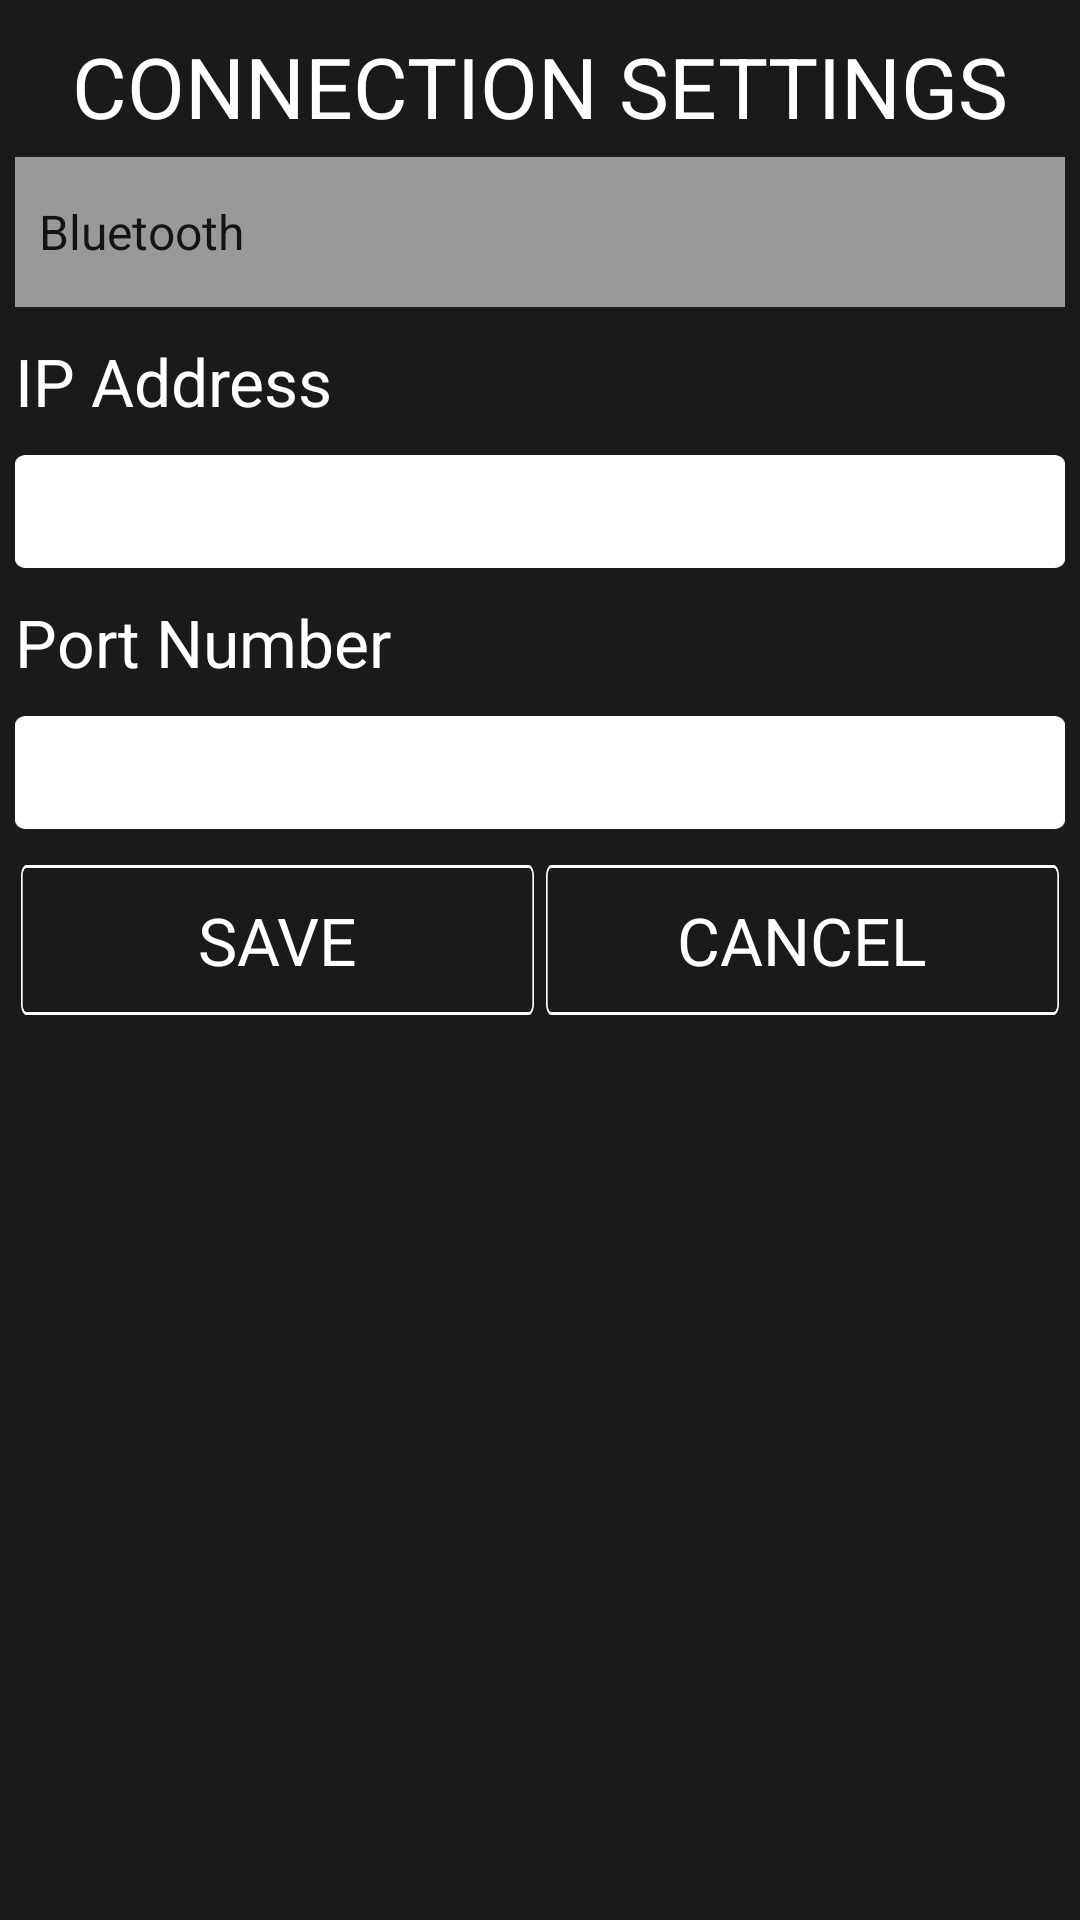

Reconstruct the res/layout file that produces this screen, plus the resources it refers to.
<!-- AndroidManifest.xml: application theme AppTheme -->
<!-- res/layout/connection_settings.xml -->
<?xml version="1.0" encoding="utf-8"?>
<RelativeLayout xmlns:android="http://schemas.android.com/apk/res/android"
    android:layout_width="match_parent"
    android:layout_height="match_parent"
    android:background="@color/background_dark"
    android:orientation="vertical" >

    <TextView
        android:id="@+id/connection_settings_title"
        android:layout_width="fill_parent"
        android:layout_height="wrap_content"
        android:layout_alignParentLeft="true"
        android:layout_alignParentTop="true"
        android:gravity="center"
        android:layout_marginTop="10dp"
        android:text="CONNECTION SETTINGS"
        android:textAppearance="?android:attr/textAppearanceLarge"
        android:textColor="@color/green"
        android:textSize="28sp" />

    <Spinner
        android:id="@+id/connection_mode"
        android:layout_width="match_parent"
        android:layout_height="50sp"
        android:layout_below="@+id/connection_settings_title"
        android:entries="@array/connection_modes"
        android:textAppearance="?android:attr/textAppearanceLarge"
        android:textColor="#FFFFFF"
        android:layout_margin="5dp"
        android:prompt="@string/connection_mode_prompt"
        android:background="@color/background_light">

    </Spinner>

    <TextView
        android:id="@+id/ip_address_txt"
        android:layout_width="wrap_content"
        android:layout_height="wrap_content"
        android:layout_alignParentLeft="true"
        android:layout_margin="5dp"
        android:layout_below="@+id/connection_mode"
        android:text="IP Address"
        android:textAppearance="?android:attr/textAppearanceLarge"
        android:textColor="#FFFFFF"
        android:textSize="22sp" />

    <EditText
        android:id="@+id/ip_address_edt"
        android:layout_width="wrap_content"
        android:layout_height="wrap_content"
        android:layout_margin="5dp"
        android:background="@drawable/txtbox"
        android:ems="15"
        android:imeOptions="actionNext"
        android:textAppearance="?android:attr/textAppearanceLarge"
        android:layout_below="@id/ip_address_txt">
    </EditText>

    <TextView
        android:id="@+id/port_number_txt"
        android:layout_width="wrap_content"
        android:layout_height="wrap_content"
        android:layout_alignParentLeft="true"
        android:layout_below="@+id/ip_address_edt"
        android:layout_margin="5dp"
        android:text="Port Number"
        android:textAppearance="?android:attr/textAppearanceLarge"
        android:textColor="#FFFFFF"
        android:textSize="22sp" />

    <EditText
        android:id="@+id/port_number_edt"
        android:layout_width="wrap_content"
        android:layout_height="wrap_content"
        android:background="@drawable/txtbox"
        android:layout_margin="5dp"
        android:ems="15"
        android:imeOptions="actionNext"
        android:textAppearance="?android:attr/textAppearanceLarge"
        android:layout_below="@id/port_number_txt">
    </EditText>

    <LinearLayout
        android:layout_width="match_parent"
        android:layout_height="wrap_content"
        android:orientation="horizontal"
        android:layout_below="@+id/port_number_edt"
        android:layout_margin="5dp">

        <Button
            android:id="@+id/save_btn"
            android:layout_width="wrap_content"
            android:layout_height="wrap_content"
            android:layout_alignParentLeft="true"
            android:layout_margin="2sp"
            android:background="@drawable/btn"
            android:text="SAVE"
            android:textAppearance="?android:attr/textAppearanceLarge"
            android:textColor="#FFFFFF"
            android:textSize="22sp"
            android:layout_weight="1"/>

        <Button
            android:id="@+id/cancle_btn"
            android:layout_width="wrap_content"
            android:layout_height="wrap_content"
            android:layout_margin="2sp"
            android:background="@drawable/btn"
            android:text="CANCEL"
            android:textAppearance="?android:attr/textAppearanceLarge"
            android:textColor="#FFFFFF"
            android:textSize="22sp"
            android:layout_weight="1" />

    </LinearLayout>

</RelativeLayout>
<!-- resources referenced by this layout -->
<resources>
  <string-array name="connection_modes">
          <item>Bluetooth</item>
          <item>Wifi</item>
      </string-array>
  <color name="background_dark">#1a1a1a</color>
  <color name="background_light">#999999</color>
  <color name="green">#FFFFFF</color>
  <!-- drawable btn: png bitmap (drawable-xxhdpi, 4077 bytes) -->
  <!-- drawable txtbox: png bitmap (drawable-xxhdpi, 3651 bytes) -->
  <string name="connection_mode_prompt">Choose the connection mode</string>
  <style name="AppTheme" parent="Theme.AppCompat.Light.DarkActionBar">
          
          <item name="colorPrimary">@color/colorPrimary</item>
          <item name="colorPrimaryDark">@color/colorPrimaryDark</item>
          <item name="colorAccent">@color/colorAccent</item>
  
          <item name="android:actionOverflowButtonStyle">@style/OverFlow</item>
      </style>
  <color name="colorPrimary">#3F51B5</color>
  <color name="colorPrimaryDark">#303F9F</color>
  <color name="colorAccent">#FF4081</color>
  <style name="OverFlow" parent="@android:style/Widget.Holo.ActionButton.Overflow">
          <item name="android:src">@drawable/menu</item>
      </style>
  <!-- drawable menu: png bitmap (drawable-hdpi, 311 bytes) -->
</resources>
